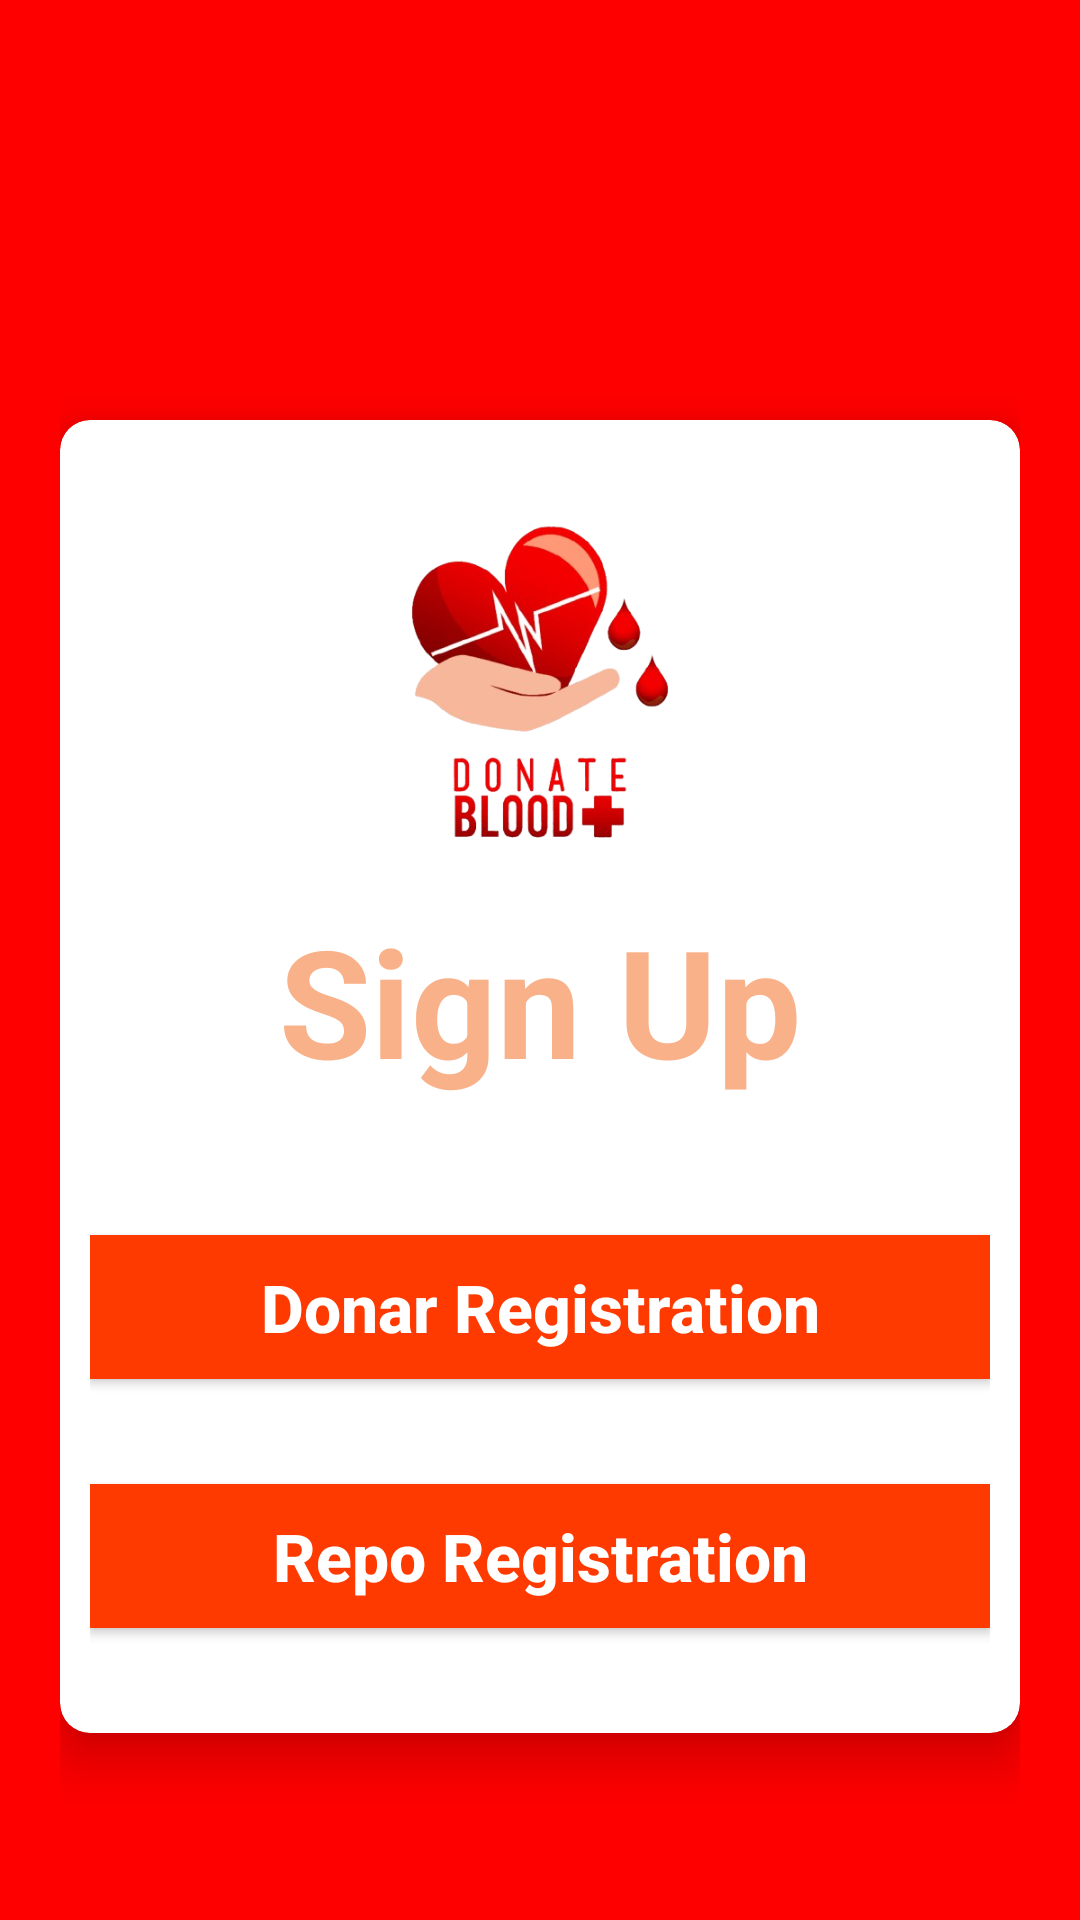

This screen was rendered from an Android layout file. Write that file and the resources it references.
<!-- AndroidManifest.xml: application theme Theme.Don_de_Son -->
<!-- res/layout/activity_registation.xml -->
<?xml version="1.0" encoding="utf-8"?>
<ScrollView xmlns:android="http://schemas.android.com/apk/res/android"
    xmlns:app="http://schemas.android.com/apk/res-auto"
    xmlns:tools="http://schemas.android.com/tools"
    android:id="@+id/main"
    android:layout_width="match_parent"
    android:layout_height="match_parent"
    android:background="@color/primaryColor"
    android:padding="20dp"
    tools:context=".ui.theme.RegistationActivity">


    <androidx.cardview.widget.CardView
        android:layout_width="match_parent"
        android:layout_height="wrap_content"
        android:background="@color/white"
        android:layout_marginTop="120dp"
        android:elevation="10dp"
        android:focusableInTouchMode="true"
        app:cardCornerRadius="10dp"
        app:cardElevation="10dp">

        <LinearLayout
            android:layout_width="match_parent"
            android:layout_height="wrap_content"
            android:layout_margin="10dp"
            android:orientation="vertical">

            <ImageView
                android:layout_width="150dp"
                android:layout_height="150dp"
                android:src="@drawable/logo"
                android:layout_gravity="center"
                android:layout_marginTop="0dp"/>

            <TextView
                android:layout_width="match_parent"
                android:layout_height="wrap_content"
                android:gravity="center"
                android:text="Sign Up"
                android:textColor="#f9b189"
                android:textSize="50sp"
                android:textStyle="bold"/>

            <LinearLayout
                android:layout_width="match_parent"
                android:layout_height="wrap_content"
                android:layout_marginTop="10dp"
                android:layout_marginBottom="20sp"
                android:orientation="vertical">

                <Button
                    android:id="@+id/donBtn"
                    android:layout_width="match_parent"
                    android:layout_height="wrap_content"
                    android:layout_gravity="center"
                    android:layout_marginTop="35dp"
                    android:background="@color/secondaryColor"
                    android:text="Donar Registration"
                    android:textSize="22sp"
                    android:textColor="@color/white"
                    android:textStyle="bold"
                    android:textAllCaps="false"/>

                <Button
                    android:id="@+id/RepoBtn"
                    android:layout_width="match_parent"
                    android:layout_height="wrap_content"
                    android:layout_gravity="center"
                    android:layout_marginTop="35dp"
                    android:layout_marginBottom="5dp"
                    android:background="@color/secondaryColor"
                    android:text="Repo Registration"
                    android:textSize="22sp"
                    android:textColor="@color/white"
                    android:textStyle="bold"
                    android:textAllCaps="false"/>


            </LinearLayout>

        </LinearLayout>

    </androidx.cardview.widget.CardView>

</ScrollView>
<!-- resources referenced by this layout -->
<resources>
  <color name="primaryColor">#FF0000</color>
  <color name="secondaryColor">#FF3A00</color>
  <color name="white">#FFFFFFFF</color>
  <!-- drawable logo: png bitmap (drawable, 105881 bytes) -->
  <style name="Theme.Don_de_Son" parent="Theme.AppCompat.Light.NoActionBar">
  
          <item name="android:colorPrimary">@color/primaryColor</item>
          <item name="colorPrimaryVariant">@color/primaryColor</item>
          <item name="colorOnPrimary">@color/white</item>
  
          <item name="colorSecondary">@color/primaryColor</item>
          <item name="colorSecondaryVariant">@color/primaryColor</item>
          <item name="colorOnSecondary">@color/black</item>
  
          <item name="android:statusBarColor">?attr/colorPrimaryVariant</item>
  
      </style>
  <color name="black">#FF000000</color>
</resources>
